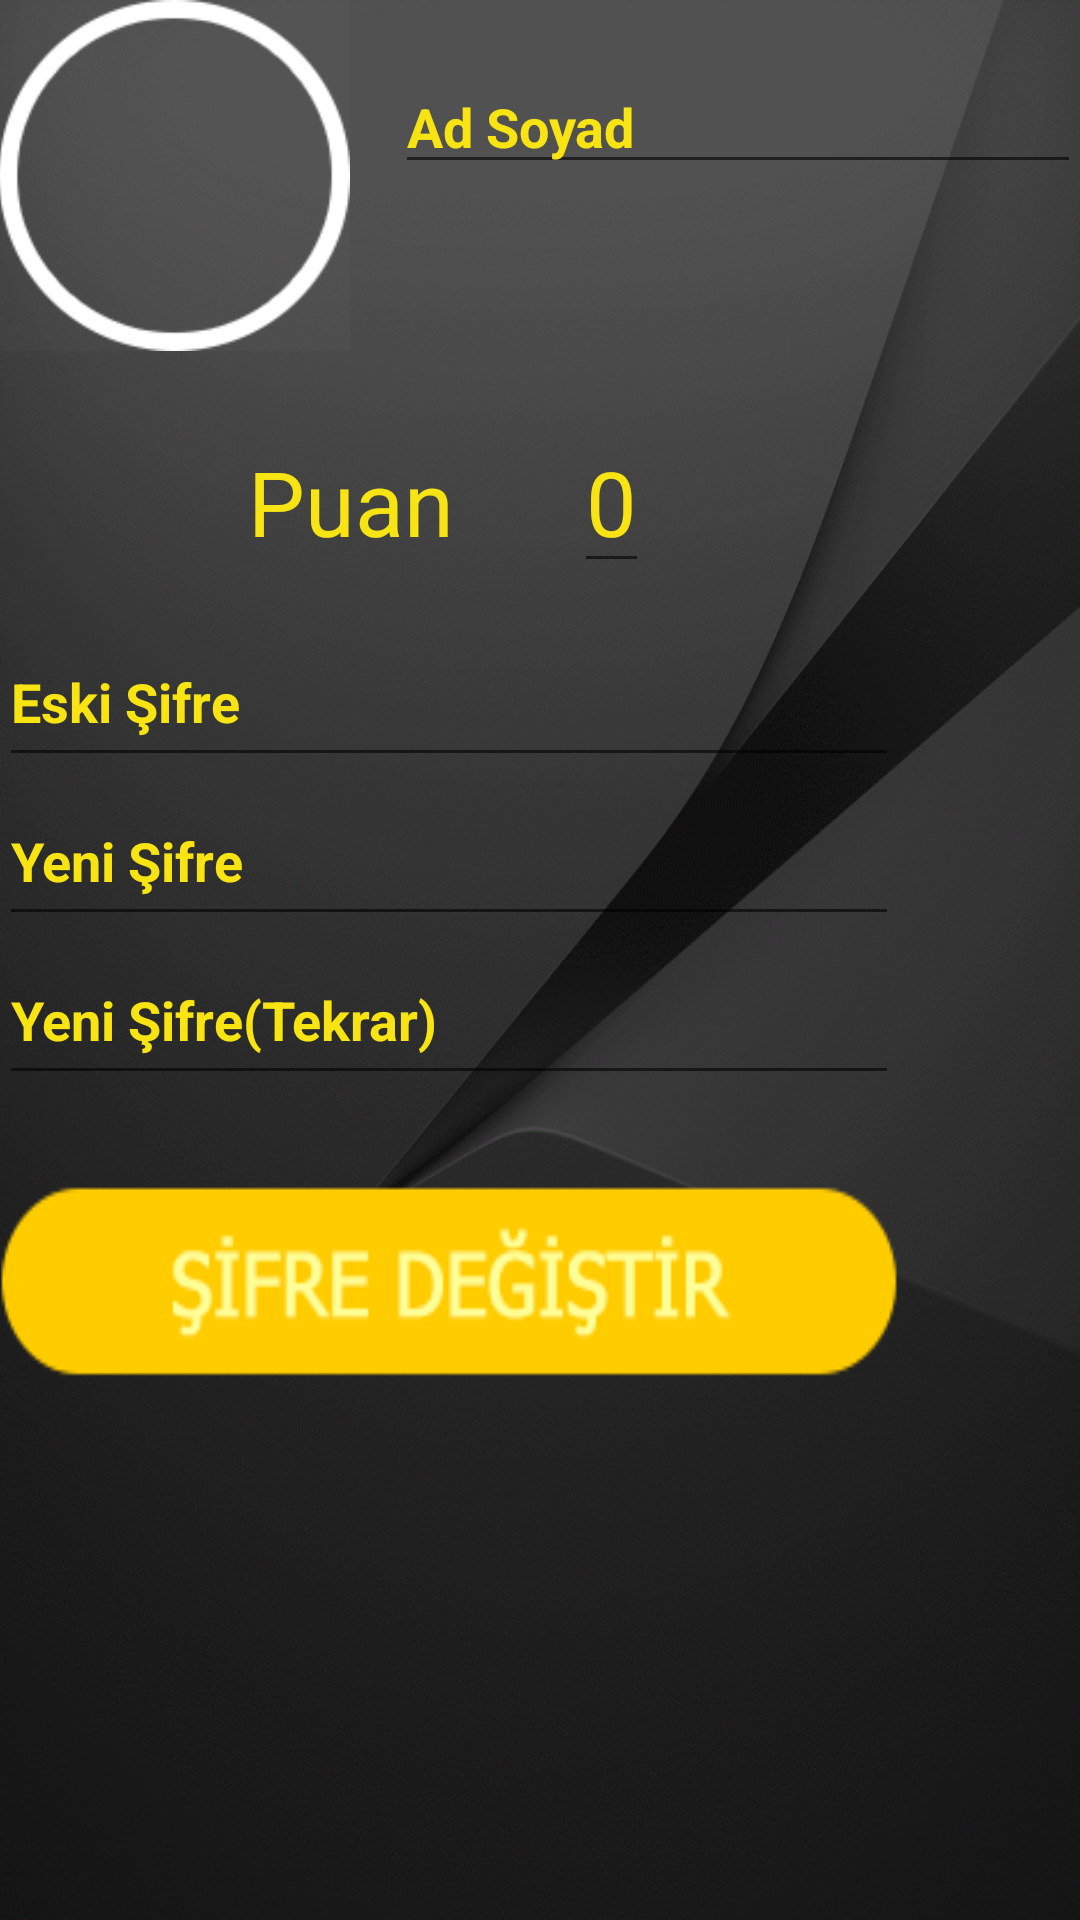

This screen was rendered from an Android layout file. Write that file and the resources it references.
<!-- AndroidManifest.xml: application theme AppTheme -->
<!-- res/layout/activity_profile.xml -->
<?xml version="1.0" encoding="utf-8"?>
<RelativeLayout xmlns:android="http://schemas.android.com/apk/res/android"
    xmlns:tools="http://schemas.android.com/tools"
    android:layout_width="match_parent"
    android:layout_height="match_parent" android:paddingLeft="@dimen/activity_horizontal_margin"
    android:paddingRight="@dimen/activity_horizontal_margin"
    android:paddingTop="@dimen/activity_vertical_margin"
    android:paddingBottom="@dimen/activity_vertical_margin"
     android:background="@drawable/arka_plan"

    >
    <LinearLayout
        android:orientation="horizontal"
        android:layout_width="match_parent"
        android:layout_height="wrap_content"
        android:layout_alignParentTop="true"
        android:layout_alignParentStart="true"
        android:id="@+id/linearLayout3"
        android:gravity="center_horizontal">

        <ImageView
            android:layout_width="117dp"
            android:layout_height="117dp"
            android:id="@+id/image_resim"
            android:background="@drawable/resim" />

        <EditText
            android:layout_width="wrap_content"
            android:layout_height="wrap_content"
            android:id="@+id/txt_ad_soyad"
            android:layout_weight="1"
            android:layout_marginTop="20dp"
            android:hint="Ad Soyad"
            android:textColor="#f7e412"
            android:textColorHint="#f7e412"
            android:layout_marginLeft="15dp"
            android:textStyle="bold" />
    </LinearLayout>

    <LinearLayout
        android:orientation="vertical"
        android:layout_width="wrap_content"
        android:layout_height="match_parent"
        android:layout_below="@+id/linearLayout3"
        android:layout_alignParentStart="true"
        android:weightSum="1"
        android:gravity="center_horizontal">

        <LinearLayout
            android:orientation="horizontal"
            android:layout_width="wrap_content"
            android:layout_height="wrap_content"
            android:layout_weight="0.05">

            <TextView
                android:layout_width="wrap_content"
                android:layout_height="wrap_content"
                android:textAppearance="?android:attr/textAppearanceLarge"
                android:text="Puan"
                android:id="@+id/textView"
                android:textColor="#f7e412"
                android:textColorHint="#f7e412"
                android:layout_weight="0.05"
                android:textSize="30dp"
                android:layout_marginTop="20dp" />

            <EditText
                android:layout_width="wrap_content"
                android:layout_height="wrap_content"
                android:id="@+id/txt_puan"
                android:layout_marginTop="20dp"
                android:text="0"
                android:layout_marginLeft="40dp"
                android:textColor="#f7e412"
                android:textColorHint="#f7e412"
                android:textSize="30dp" />
        </LinearLayout>

        <EditText
            android:layout_width="match_parent"
            android:layout_height="wrap_content"
            android:id="@+id/txt_eski_sifre"
            android:layout_weight="0.05"
            android:hint="Eski Şifre"
            android:textColor="#f7e412"
            android:textColorHint="#f7e412"
            android:textStyle="bold" />

        <EditText
            android:layout_width="match_parent"
            android:layout_height="wrap_content"
            android:id="@+id/txt_sifre"
            android:layout_gravity="center_horizontal"
            android:layout_weight="0.05"
            android:textColor="#f7e412"
            android:textColorHint="#f7e412"
            android:text="Yeni Şifre"
            android:textStyle="bold" />

        <EditText
            android:layout_width="match_parent"
            android:layout_height="wrap_content"
            android:id="@+id/txt_sifre_tekrar"
            android:layout_gravity="center_horizontal"
            android:layout_weight="0.05"
            android:text="Yeni Şifre(Tekrar)"
            android:textColor="#f7e412"
            android:textColorHint="#f7e412"
            android:textStyle="bold" />

        <Button
            android:layout_width="wrap_content"
            android:layout_height="wrap_content"
            android:id="@+id/btn_sifre_degistir"
            android:layout_gravity="center_horizontal"
            android:layout_weight="0.05"
            android:background="@drawable/sifre_degistir"
            android:layout_marginTop="30dp" />

    </LinearLayout>
</RelativeLayout>
<!-- resources referenced by this layout -->
<resources>
  <!-- drawable arka_plan: png bitmap (drawable, 233209 bytes) -->
  <!-- drawable resim: png bitmap (drawable, 4832 bytes) -->
  <!-- drawable sifre_degistir: png bitmap (drawable, 4195 bytes) -->
  <style name="AppTheme" parent="Theme.AppCompat.Light.DarkActionBar">
          
          <item name="colorPrimary">@color/colorPrimary</item>
          <item name="colorPrimaryDark">@color/colorPrimaryDark</item>
          <item name="colorAccent">@color/colorAccent</item>
      </style>
  <!-- not gathered from this repository: default colours our renderer supplied (Android Studio template values) -->
  <color name="colorPrimary">#FF6200EE</color>
  <color name="colorPrimaryDark">#FF3700B3</color>
  <color name="colorAccent">#FF03DAC5</color>
</resources>
